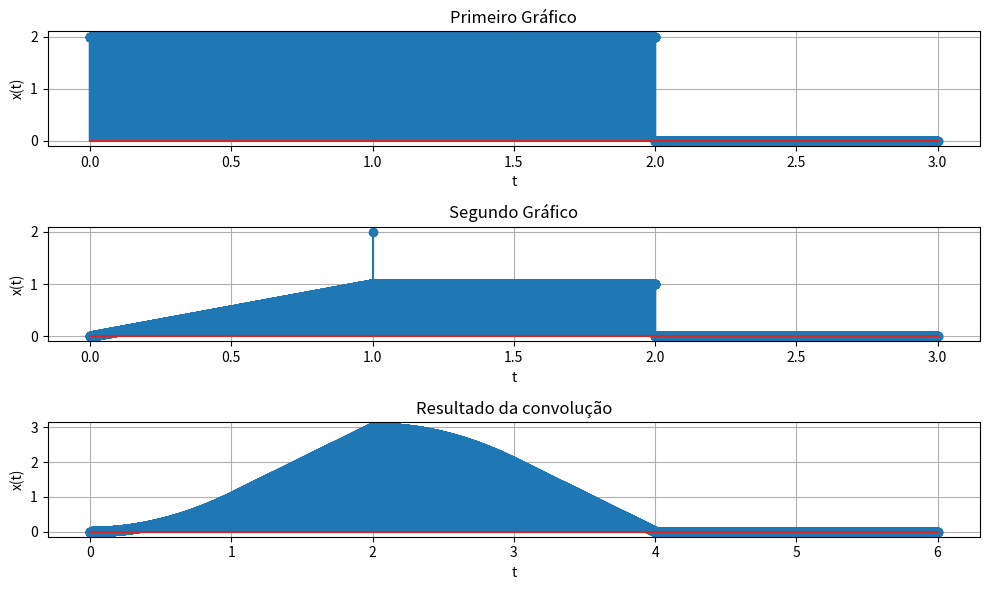

This chart was generated by the following Python code:
from numpy import where, linspace, logical_and, convolve
import matplotlib.pyplot as plt

columns = 1
rows = 3

x_inicio = 0
x_fim = 3
x_num = 10_000

def add_subplot(x, y, title, n):
    plt.subplot(rows, columns, n)
    plt.stem(x, y)
    plt.title(title)
    plt.grid(True)
    plt.xlabel("t")
    plt.ylabel("x(t)")

t = linspace(x_inicio, x_fim, x_num)
T = t[1] - t[0]

x1 = where(logical_and(t >= 0, t <= 2), 2, 0)

x2 = where(logical_and(t>=0, t<=1), t, 0) + where(logical_and(t >= 1, t <= 2), 1, 0)

y = convolve(x1, x2, mode="full") * T
ty = linspace(x_inicio*2, x_fim*2, x_num*2-1)

plt.figure(figsize=(10, 6))

add_subplot(t, x1, "Primeiro Gráfico", 1)

add_subplot(t, x2, "Segundo Gráfico", 2)

add_subplot(ty, y, "Resultado da convolução", 3)

plt.tight_layout()
plt.show()
